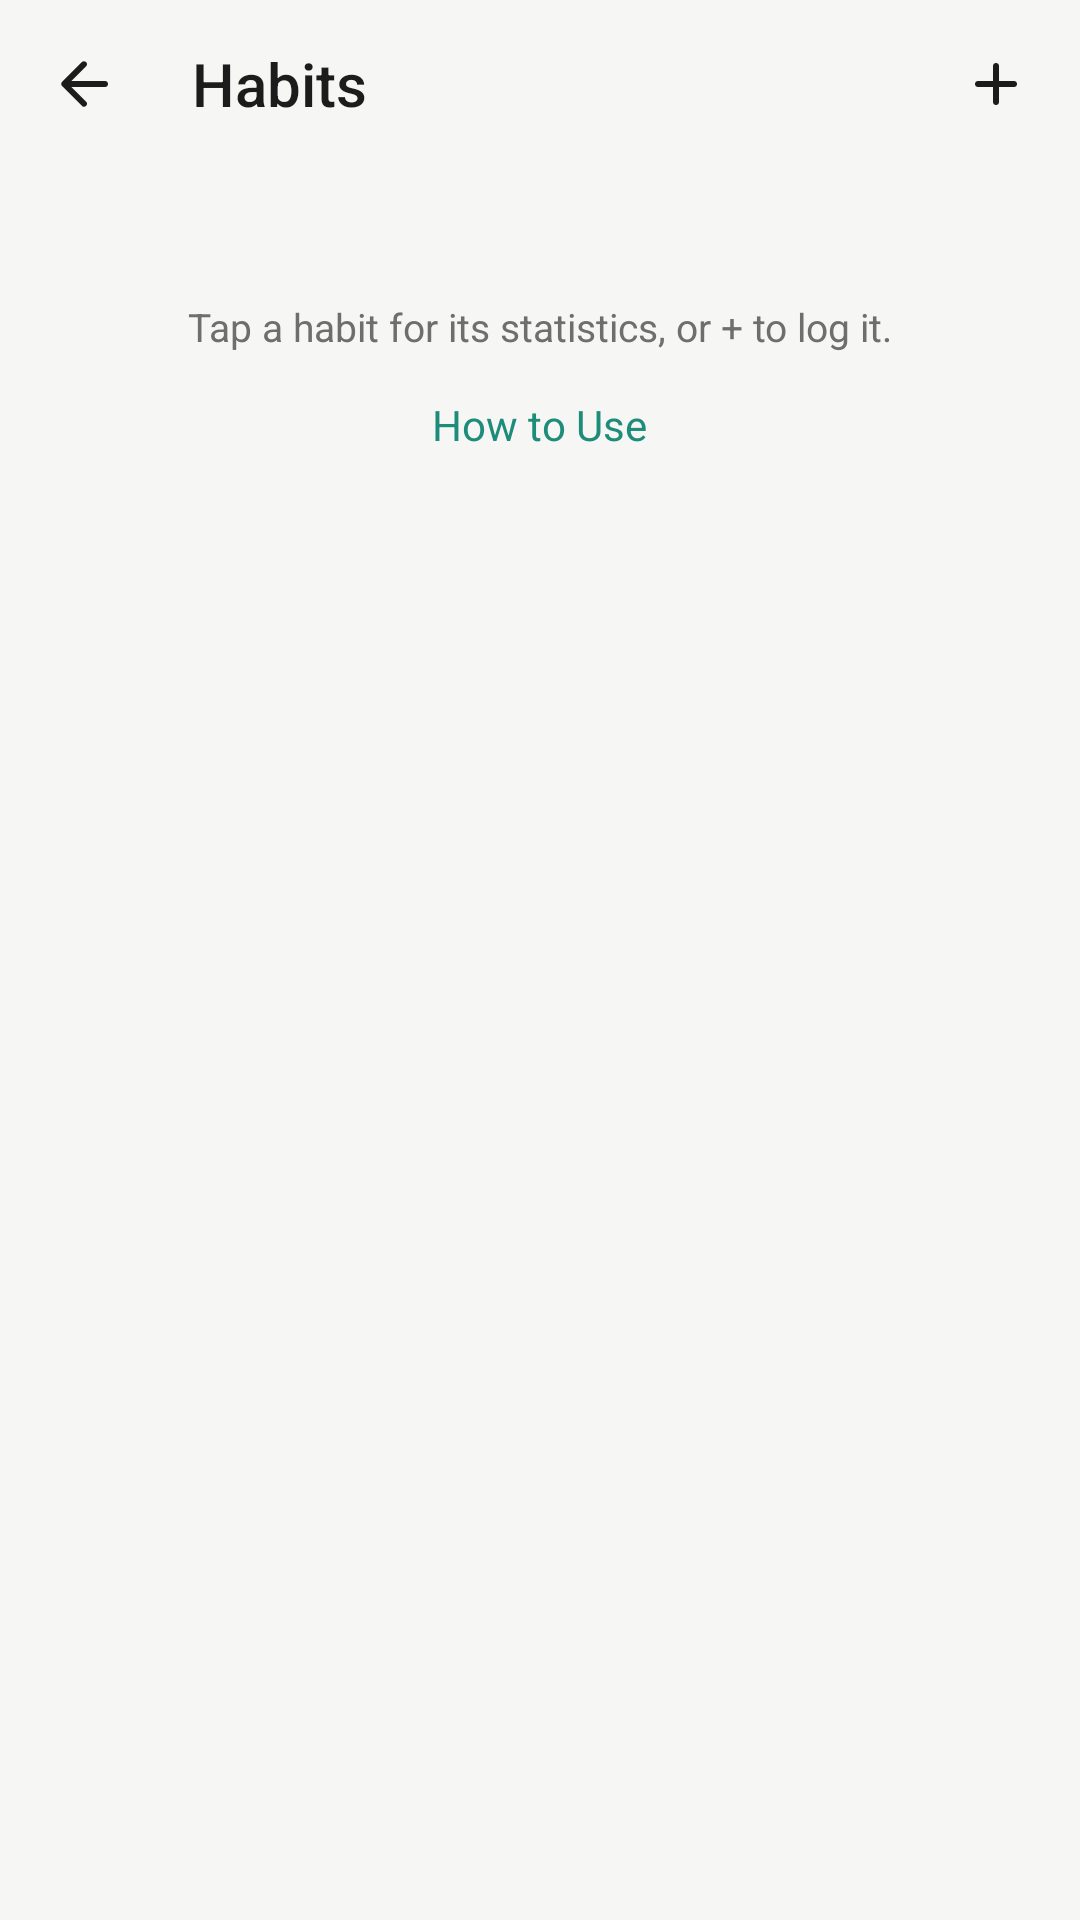

Layout XML and referenced resources for this Android screen:
<!-- AndroidManifest.xml: application theme Theme.HabitTracker -->
<!-- res/layout/activity_habits.xml -->
<?xml version="1.0" encoding="utf-8"?>
<LinearLayout xmlns:android="http://schemas.android.com/apk/res/android"
    xmlns:tools="http://schemas.android.com/tools"
    android:layout_width="match_parent"
    android:layout_height="match_parent"
    android:fitsSystemWindows="true"
    android:orientation="vertical"
    tools:context=".habits.HabitsActivity">

    <LinearLayout style="@style/Toolbar">

        <ImageButton
            android:id="@+id/back_button"
            style="@style/IconButton"
            android:contentDescription="@string/back"
            android:src="@drawable/ic_ui_arrow_back" />

        <TextView
            style="@style/ToolbarTitle"
            android:layout_width="0dp"
            android:layout_height="wrap_content"
            android:layout_marginStart="12dp"
            android:layout_weight="1"
            android:text="@string/habits" />

        <ImageButton
            android:id="@+id/add_habit_button"
            style="@style/IconButton"
            android:contentDescription="@string/new_habit"
            android:src="@drawable/ic_ui_add" />
    </LinearLayout>

    <ScrollView
        android:layout_width="match_parent"
        android:layout_height="0dp"
        android:layout_weight="1">

        <LinearLayout
            android:layout_width="match_parent"
            android:layout_height="wrap_content"
            android:orientation="vertical"
            android:padding="@dimen/screen_padding">

            <TextView
                android:id="@+id/habits_empty"
                android:layout_width="match_parent"
                android:layout_height="wrap_content"
                android:layout_marginTop="48dp"
                android:gravity="center"
                android:text="@string/habits_empty"
                android:textColor="@color/text_secondary"
                android:textSize="16sp"
                android:visibility="gone" />

            <LinearLayout
                android:id="@+id/habits_list"
                android:layout_width="match_parent"
                android:layout_height="wrap_content"
                android:background="@drawable/bg_card"
                android:orientation="vertical"
                android:paddingTop="6dp"
                android:paddingBottom="6dp" />

            <TextView
                style="@style/Caption"
                android:layout_width="match_parent"
                android:layout_height="wrap_content"
                android:layout_marginTop="16dp"
                android:gravity="center"
                android:paddingStart="16dp"
                android:paddingEnd="16dp"
                android:text="@string/habits_tip" />

            <TextView
                android:id="@+id/habits_how_to"
                android:layout_width="wrap_content"
                android:layout_height="@dimen/touch_target"
                android:layout_gravity="center_horizontal"
                android:background="?android:attr/selectableItemBackground"
                android:gravity="center"
                android:paddingStart="12dp"
                android:paddingEnd="12dp"
                android:text="@string/how_to_use"
                android:textColor="@color/brand"
                android:textSize="14sp" />
        </LinearLayout>
    </ScrollView>
</LinearLayout>
<!-- resources referenced by this layout -->
<resources>
  <color name="brand">#1E8C7A</color>
  <color name="text_secondary">#6E6E6B</color>
  <dimen name="screen_padding">16dp</dimen>
  <dimen name="touch_target">48dp</dimen>
  <!-- drawable ic_ui_add (drawable) -->
  <?xml version="1.0" encoding="utf-8"?>
  <vector xmlns:android="http://schemas.android.com/apk/res/android"
      android:width="24dp"
      android:height="24dp"
      android:viewportWidth="960"
      android:viewportHeight="960">
      <group android:translateY="960">
          <path
              android:fillColor="@color/text_primary"
              android:pathData="M 440 -440 H 240 q -17 0 -28.5 -11.5 T 200 -480 q 0 -17 11.5 -28.5 T 240 -520 h 200 v -200 q 0 -17 11.5 -28.5 T 480 -760 q 17 0 28.5 11.5 T 520 -720 v 200 h 200 q 17 0 28.5 11.5 T 760 -480 q 0 17 -11.5 28.5 T 720 -440 H 520 v 200 q 0 17 -11.5 28.5 T 480 -200 q -17 0 -28.5 -11.5 T 440 -240 v -200 Z" />
      </group>
  </vector>
  <!-- drawable ic_ui_arrow_back (drawable) -->
  <?xml version="1.0" encoding="utf-8"?>
  <vector xmlns:android="http://schemas.android.com/apk/res/android"
      android:width="24dp"
      android:height="24dp"
      android:viewportWidth="960"
      android:viewportHeight="960">
      <group android:translateY="960">
          <path
              android:fillColor="@color/text_primary"
              android:pathData="m 313 -440 196 196 q 12 12 11.5 28 T 508 -188 q -12 11 -28 11.5 T 452 -188 L 188 -452 q -6 -6 -8.5 -13 t -2.5 -15 q 0 -8 2.5 -15 t 8.5 -13 l 264 -264 q 11 -11 27.5 -11 t 28.5 11 q 12 12 12 28.5 T 508 -715 L 313 -520 h 447 q 17 0 28.5 11.5 T 800 -480 q 0 17 -11.5 28.5 T 760 -440 H 313 Z" />
      </group>
  </vector>
  <string name="back">Back</string>
  <string name="habits">Habits</string>
  <string name="habits_empty">No habits yet.\nTap + to add one.</string>
  <string name="habits_tip">Tap a habit for its statistics, or + to log it.</string>
  <string name="how_to_use">How to Use</string>
  <string name="new_habit">New Habit</string>
  <style name="Caption">
          <item name="android:textSize">13sp</item>
          <item name="android:textColor">@color/text_secondary</item>
      </style>
  <style name="IconButton">
          <item name="android:layout_width">@dimen/touch_target</item>
          <item name="android:layout_height">@dimen/touch_target</item>
          <item name="android:background">?android:attr/selectableItemBackgroundBorderless</item>
          <item name="android:scaleType">center</item>
      </style>
  <style name="Toolbar">
          <item name="android:layout_width">match_parent</item>
          <item name="android:layout_height">@dimen/toolbar_height</item>
          <item name="android:gravity">center_vertical</item>
          <item name="android:orientation">horizontal</item>
          <item name="android:paddingStart">4dp</item>
          <item name="android:paddingEnd">4dp</item>
      </style>
  <style name="ToolbarTitle">
          <item name="android:textSize">20sp</item>
          <item name="android:fontFamily">sans-serif-medium</item>
          <item name="android:textColor">@color/text_primary</item>
          <item name="android:singleLine">true</item>
          <item name="android:ellipsize">end</item>
      </style>
  <style name="Theme.HabitTracker" parent="Base.Theme.HabitTracker" />
  <color name="text_primary">#1C1C1C</color>
  <dimen name="toolbar_height">56dp</dimen>
  <color name="bg">#F6F6F4</color>
  <style name="Theme.HabitTracker.Dialog" parent="android:Theme.Material.Light.Dialog.Alert">
          <item name="android:colorAccent">@color/brand</item>
          <item name="android:colorPrimary">@color/brand</item>
      </style>
</resources>
